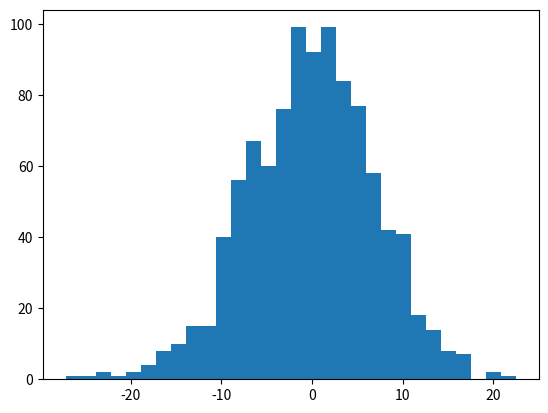

Write the Python code that produced this figure.
# Michael Koger Darden (mkd788)
# EE 379K Lab 1

# Check for numpy and pyplot
try:
	import numpy as np
except ImportError:
	print("numpy is not installed")
try:
        import matplotlib.pyplot as plt
except ImportError:
        print("pyplot is not installed")


# QUESTION ONE
# Create Gaussian distributions
mua, mub, sigma = -10, 10, 5 # means and standard deviation
a = np.random.normal(mua, sigma, 1000)
b = np.random.normal(mub, sigma, 1000)

# (a) sum and plot the 2 gaussians
c = [x + y for x, y in zip(a, b)]
#plt.hist(a, 30)
#plt.hist(b, 30)
plt.hist(c, 30)
plt.show()

# (b) Estimate the mean and variance of the sum
print("Mean of A is: {m} Variance of A is {v}".format(m=np.mean(a), v=np.var(a)))
print("Mean of B is: {m} Variance of B is {v}".format(m=np.mean(b), v=np.var(b)))
print("Mean of C is: {m} Variance of C is {v}".format(m=np.mean(c), v=np.var(c)))
